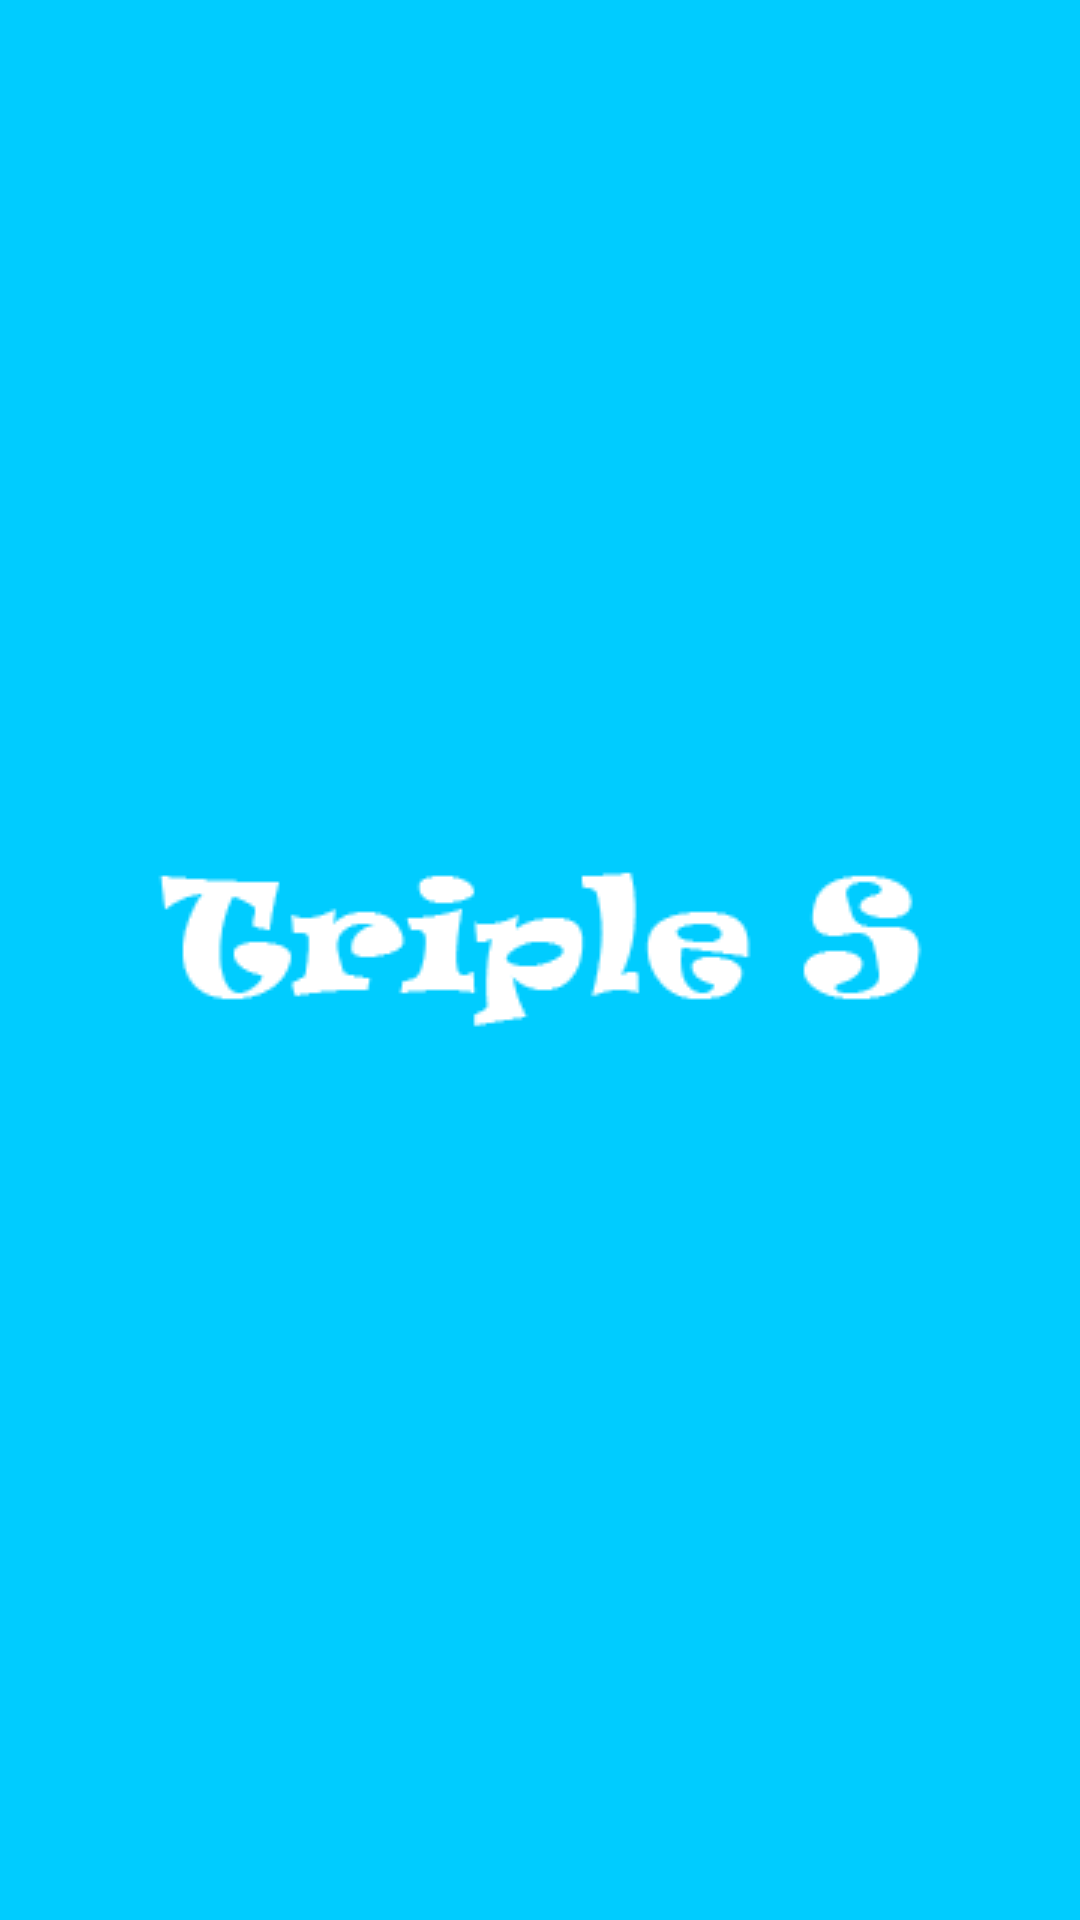

This screen was rendered from an Android layout file. Write that file and the resources it references.
<!-- AndroidManifest.xml: application theme MyMaterialTheme -->
<!-- res/layout/activity_splash_sreen.xml -->
<?xml version="1.0" encoding="utf-8"?>
<LinearLayout xmlns:android="http://schemas.android.com/apk/res/android"
    xmlns:tools="http://schemas.android.com/tools"
    android:layout_width="fill_parent"
    android:layout_height="fill_parent"
    android:background="@color/bg"
    android:layout_gravity="center"
    android:id="@+id/lin_lay"
    android:gravity="center"
    android:orientation="horizontal"
    tools:context="com.example.hao.smarthome.SplashSreen">

    <ImageView
        android:layout_width="wrap_content"
        android:layout_height="wrap_content"
        android:id="@+id/logo"
        android:background="@drawable/splash_img"/>

</LinearLayout>
<!-- resources referenced by this layout -->
<resources>
  <color name="bg">#00ccff</color>
  <!-- drawable splash_img: png bitmap (drawable, 5728 bytes) -->
  <style name="MyMaterialTheme" parent="MyMaterialTheme.Base">
  
      </style>
  <style name="MyMaterialTheme.Base" parent="Theme.AppCompat.Light.DarkActionBar">
          <item name="windowNoTitle">true</item>
          <item name="windowActionBar">false</item>
          <item name="colorPrimary">@color/colorPrimary</item>
          <item name="colorPrimaryDark">@color/colorPrimaryDark</item>
          <item name="colorAccent">@color/colorAccent</item>
      </style>
  <color name="colorPrimary">#125688</color>
  <color name="colorPrimaryDark">#125688</color>
  <color name="colorAccent">#c8e8ff</color>
</resources>
